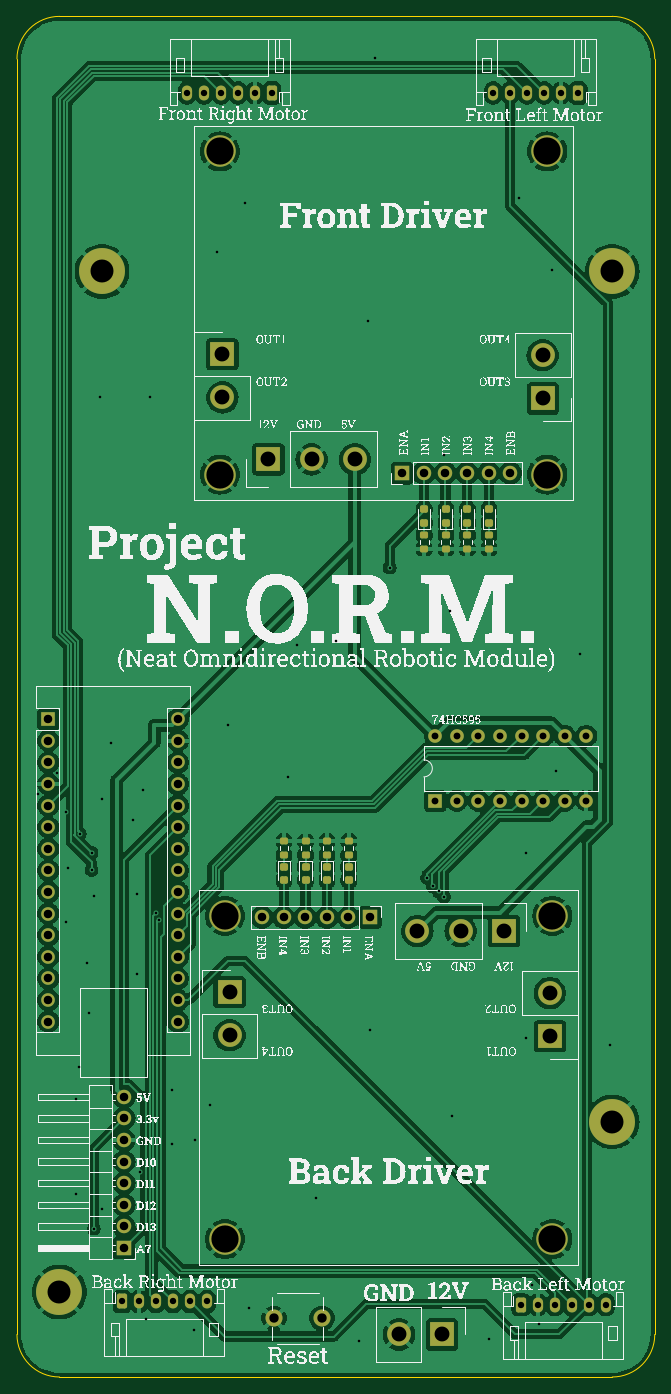
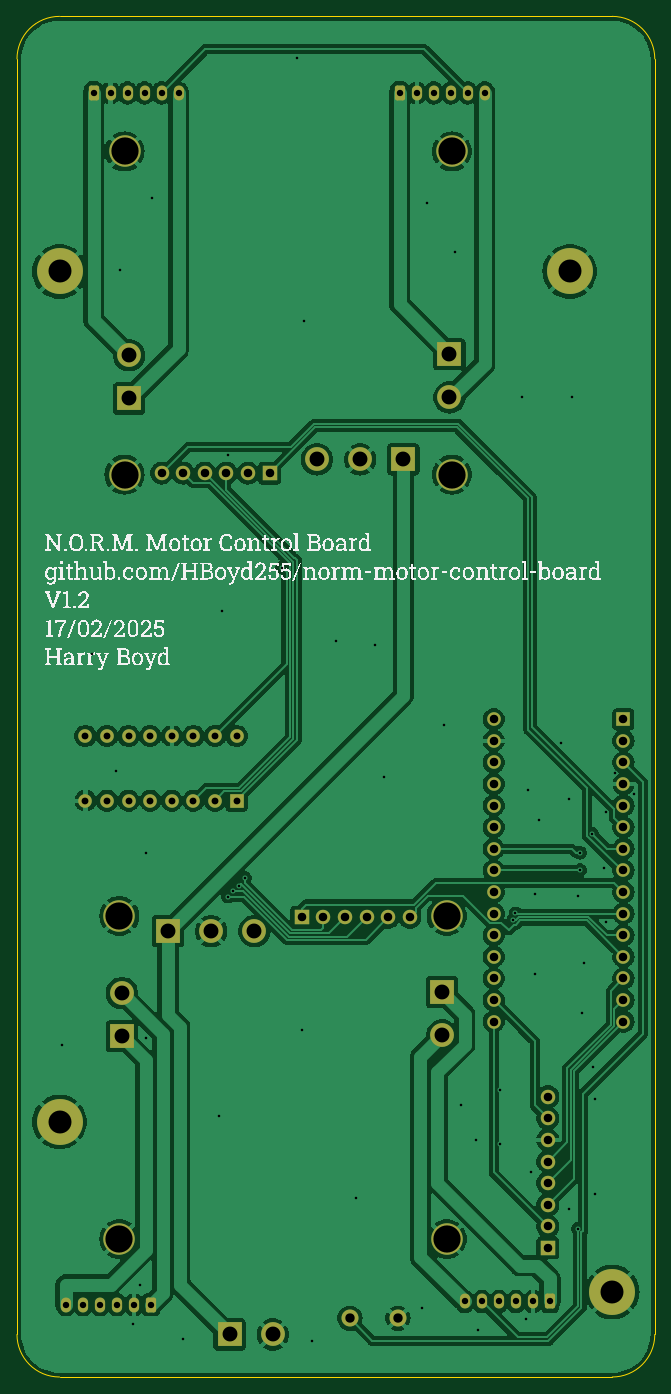
Circuit board: 11 layer files. Board 75.0 x 160.0 mm.
- bottom_copper: NORMMotorControlBoard-B_Cu.gbr (205091 bytes)
- bottom_mask: NORMMotorControlBoard-B_Mask.gbr (5054 bytes)
- paste: NORMMotorControlBoard-B_Paste.gbr (464 bytes)
- bottom_silk: NORMMotorControlBoard-B_Silkscreen.gbr (126138 bytes)
- outline: NORMMotorControlBoard-Edge_Cuts.gbr (1012 bytes)
- top_copper: NORMMotorControlBoard-F_Cu.gbr (235754 bytes)
- top_mask: NORMMotorControlBoard-F_Mask.gbr (6638 bytes)
- paste: NORMMotorControlBoard-F_Paste.gbr (2593 bytes)
- top_silk: NORMMotorControlBoard-F_Silkscreen.gbr (341973 bytes)
- drill: NORMMotorControlBoard-NPTH.drl (265 bytes)
- drill: NORMMotorControlBoard-PTH.drl (3474 bytes)

=== bottom_copper: NORMMotorControlBoard-B_Cu.gbr (205091 bytes, source omitted) ===
=== bottom_mask: NORMMotorControlBoard-B_Mask.gbr ===
%TF.GenerationSoftware,KiCad,Pcbnew,8.0.6*%
%TF.CreationDate,2025-02-17T21:26:12+00:00*%
%TF.ProjectId,NORMMotorControlBoard,4e4f524d-4d6f-4746-9f72-436f6e74726f,rev?*%
%TF.SameCoordinates,Original*%
%TF.FileFunction,Soldermask,Bot*%
%TF.FilePolarity,Negative*%
%FSLAX46Y46*%
G04 Gerber Fmt 4.6, Leading zero omitted, Abs format (unit mm)*
G04 Created by KiCad (PCBNEW 8.0.6) date 2025-02-17 21:26:12*
%MOMM*%
%LPD*%
G01*
G04 APERTURE LIST*
G04 Aperture macros list*
%AMRoundRect*
0 Rectangle with rounded corners*
0 $1 Rounding radius*
0 $2 $3 $4 $5 $6 $7 $8 $9 X,Y pos of 4 corners*
0 Add a 4 corners polygon primitive as box body*
4,1,4,$2,$3,$4,$5,$6,$7,$8,$9,$2,$3,0*
0 Add four circle primitives for the rounded corners*
1,1,$1+$1,$2,$3*
1,1,$1+$1,$4,$5*
1,1,$1+$1,$6,$7*
1,1,$1+$1,$8,$9*
0 Add four rect primitives between the rounded corners*
20,1,$1+$1,$2,$3,$4,$5,0*
20,1,$1+$1,$4,$5,$6,$7,0*
20,1,$1+$1,$6,$7,$8,$9,0*
20,1,$1+$1,$8,$9,$2,$3,0*%
G04 Aperture macros list end*
%ADD10RoundRect,0.250000X-0.350000X-0.625000X0.350000X-0.625000X0.350000X0.625000X-0.350000X0.625000X0*%
%ADD11O,1.200000X1.750000*%
%ADD12R,2.800000X2.800000*%
%ADD13C,2.800000*%
%ADD14RoundRect,0.250000X0.350000X0.625000X-0.350000X0.625000X-0.350000X-0.625000X0.350000X-0.625000X0*%
%ADD15C,5.400000*%
%ADD16C,3.700000*%
%ADD17R,1.700000X1.700000*%
%ADD18O,1.700000X1.700000*%
%ADD19R,1.600000X1.600000*%
%ADD20O,1.600000X1.600000*%
%ADD21C,2.000000*%
G04 APERTURE END LIST*
D10*
%TO.C,J3*%
X227337565Y-281120640D03*
D11*
X229337565Y-281120640D03*
X231337565Y-281120640D03*
X233337565Y-281120640D03*
X235337565Y-281120640D03*
X237337565Y-281120640D03*
%TD*%
D12*
%TO.C,J5*%
X265000000Y-285000000D03*
D13*
X259920000Y-285000000D03*
%TD*%
D14*
%TO.C,J1*%
X245000000Y-139000000D03*
D11*
X243000000Y-139000000D03*
X241000000Y-139000000D03*
X239000000Y-139000000D03*
X237000000Y-139000000D03*
X235000000Y-139000000D03*
%TD*%
D15*
%TO.C,H1*%
X225000000Y-160000000D03*
%TD*%
D12*
%TO.C,U2*%
X277663293Y-249938641D03*
D13*
X277663293Y-244858641D03*
D12*
X272250680Y-237568126D03*
D16*
X277960680Y-273783126D03*
X277960680Y-235783126D03*
D13*
X267170680Y-237568126D03*
D16*
X239460680Y-273783126D03*
X239460680Y-235783126D03*
D13*
X262090680Y-237568126D03*
D17*
X256517921Y-235959569D03*
D18*
X253977921Y-235959569D03*
X251437921Y-235959569D03*
X248897921Y-235959569D03*
X246357921Y-235959569D03*
X243817921Y-235959569D03*
D12*
X239995680Y-244733126D03*
D13*
X239995680Y-249813126D03*
%TD*%
D19*
%TO.C,U3*%
X264175000Y-222240000D03*
D20*
X266715000Y-222240000D03*
X269255000Y-222240000D03*
X271795000Y-222240000D03*
X274335000Y-222240000D03*
X276875000Y-222240000D03*
X279415000Y-222240000D03*
X281955000Y-222240000D03*
X281955000Y-214620000D03*
X279415000Y-214620000D03*
X276875000Y-214620000D03*
X274335000Y-214620000D03*
X271795000Y-214620000D03*
X269255000Y-214620000D03*
X266715000Y-214620000D03*
X264175000Y-214620000D03*
%TD*%
D15*
%TO.C,H2*%
X285000000Y-160000000D03*
%TD*%
%TO.C,H3*%
X220000000Y-280000000D03*
%TD*%
D19*
%TO.C,A1*%
X218690000Y-212650000D03*
D20*
X218690000Y-215190000D03*
X218690000Y-217730000D03*
X218690000Y-220270000D03*
X218690000Y-222810000D03*
X218690000Y-225350000D03*
X218690000Y-227890000D03*
X218690000Y-230430000D03*
X218690000Y-232970000D03*
X218690000Y-235510000D03*
X218690000Y-238050000D03*
X218690000Y-240590000D03*
X218690000Y-243130000D03*
X218690000Y-245670000D03*
X218690000Y-248210000D03*
X233930000Y-248210000D03*
X233930000Y-245670000D03*
X233930000Y-243130000D03*
X233930000Y-240590000D03*
X233930000Y-238050000D03*
X233930000Y-235510000D03*
X233930000Y-232970000D03*
X233930000Y-230430000D03*
X233930000Y-227890000D03*
X233930000Y-225350000D03*
X233930000Y-222810000D03*
X233930000Y-220270000D03*
X233930000Y-217730000D03*
X233930000Y-215190000D03*
X233930000Y-212650000D03*
%TD*%
D10*
%TO.C,J4*%
X274245064Y-281505674D03*
D11*
X276245064Y-281505674D03*
X278245064Y-281505674D03*
X280245064Y-281505674D03*
X282245064Y-281505674D03*
X284245064Y-281505674D03*
%TD*%
D21*
%TO.C,SW1*%
X245211741Y-283096595D03*
X250861741Y-283096595D03*
%TD*%
D15*
%TO.C,H4*%
X285000000Y-260000000D03*
%TD*%
D17*
%TO.C,J6*%
X227584000Y-274828000D03*
D18*
X227584000Y-272288000D03*
X227584000Y-269748000D03*
X227584000Y-267208000D03*
X227584000Y-264668000D03*
X227584000Y-262128000D03*
X227584000Y-259588000D03*
X227584000Y-257048000D03*
%TD*%
D14*
%TO.C,J2*%
X281000000Y-139000000D03*
D11*
X279000000Y-139000000D03*
X277000000Y-139000000D03*
X275000000Y-139000000D03*
X273000000Y-139000000D03*
X271000000Y-139000000D03*
%TD*%
D12*
%TO.C,U1*%
X239154568Y-169724018D03*
D13*
X239154568Y-174804018D03*
D12*
X244567181Y-182094533D03*
D16*
X238857181Y-145879533D03*
X238857181Y-183879533D03*
D13*
X249647181Y-182094533D03*
D16*
X277357181Y-145879533D03*
X277357181Y-183879533D03*
D13*
X254727181Y-182094533D03*
D17*
X260299940Y-183703090D03*
D18*
X262839940Y-183703090D03*
X265379940Y-183703090D03*
X267919940Y-183703090D03*
X270459940Y-183703090D03*
X272999940Y-183703090D03*
D12*
X276822181Y-174929533D03*
D13*
X276822181Y-169849533D03*
%TD*%
M02*

=== paste: NORMMotorControlBoard-B_Paste.gbr ===
%TF.GenerationSoftware,KiCad,Pcbnew,8.0.6*%
%TF.CreationDate,2025-02-17T21:26:12+00:00*%
%TF.ProjectId,NORMMotorControlBoard,4e4f524d-4d6f-4746-9f72-436f6e74726f,rev?*%
%TF.SameCoordinates,Original*%
%TF.FileFunction,Paste,Bot*%
%TF.FilePolarity,Positive*%
%FSLAX46Y46*%
G04 Gerber Fmt 4.6, Leading zero omitted, Abs format (unit mm)*
G04 Created by KiCad (PCBNEW 8.0.6) date 2025-02-17 21:26:12*
%MOMM*%
%LPD*%
G01*
G04 APERTURE LIST*
G04 APERTURE END LIST*
M02*

=== bottom_silk: NORMMotorControlBoard-B_Silkscreen.gbr (126138 bytes, source omitted) ===
=== outline: NORMMotorControlBoard-Edge_Cuts.gbr ===
%TF.GenerationSoftware,KiCad,Pcbnew,8.0.6*%
%TF.CreationDate,2025-02-17T21:26:12+00:00*%
%TF.ProjectId,NORMMotorControlBoard,4e4f524d-4d6f-4746-9f72-436f6e74726f,rev?*%
%TF.SameCoordinates,Original*%
%TF.FileFunction,Profile,NP*%
%FSLAX46Y46*%
G04 Gerber Fmt 4.6, Leading zero omitted, Abs format (unit mm)*
G04 Created by KiCad (PCBNEW 8.0.6) date 2025-02-17 21:26:12*
%MOMM*%
%LPD*%
G01*
G04 APERTURE LIST*
%TA.AperFunction,Profile*%
%ADD10C,0.100000*%
%TD*%
G04 APERTURE END LIST*
D10*
X285000000Y-130000000D02*
G75*
G02*
X290000000Y-135000000I0J-5000000D01*
G01*
X285000000Y-290000000D02*
X220000000Y-290000000D01*
X290000000Y-135000000D02*
X290000000Y-285000000D01*
X215000000Y-285000000D02*
X215000000Y-135000000D01*
X220000000Y-290000000D02*
G75*
G02*
X215000000Y-285000000I0J5000000D01*
G01*
X215000000Y-135000000D02*
G75*
G02*
X220000000Y-130000000I5000000J0D01*
G01*
X290000000Y-285000000D02*
G75*
G02*
X285000000Y-290000000I-5000000J0D01*
G01*
X220000000Y-130000000D02*
X285000000Y-130000000D01*
M02*

=== top_copper: NORMMotorControlBoard-F_Cu.gbr (235754 bytes, source omitted) ===
=== top_mask: NORMMotorControlBoard-F_Mask.gbr (6638 bytes, source omitted) ===
=== paste: NORMMotorControlBoard-F_Paste.gbr (2593 bytes, source withheld) ===
=== top_silk: NORMMotorControlBoard-F_Silkscreen.gbr (341973 bytes, source omitted) ===
=== drill: NORMMotorControlBoard-NPTH.drl ===
M48
; DRILL file {KiCad 8.0.6} date 2025-02-17T21:26:14+0000
; FORMAT={-:-/ absolute / inch / decimal}
; #@! TF.CreationDate,2025-02-17T21:26:14+00:00
; #@! TF.GenerationSoftware,Kicad,Pcbnew,8.0.6
; #@! TF.FileFunction,NonPlated,1,2,NPTH
FMAT,2
INCH
%
G90
G05
M30

=== drill: NORMMotorControlBoard-PTH.drl ===
M48
; DRILL file {KiCad 8.0.6} date 2025-02-17T21:26:14+0000
; FORMAT={-:-/ absolute / inch / decimal}
; #@! TF.CreationDate,2025-02-17T21:26:14+00:00
; #@! TF.GenerationSoftware,Kicad,Pcbnew,8.0.6
; #@! TF.FileFunction,Plated,1,2,PTH
FMAT,2
INCH
; #@! TA.AperFunction,Plated,PTH,ViaDrill
T1C0.0118
; #@! TA.AperFunction,Plated,PTH,ComponentDrill
T2C0.0295
; #@! TA.AperFunction,Plated,PTH,ComponentDrill
T3C0.0315
; #@! TA.AperFunction,Plated,PTH,ComponentDrill
T4C0.0394
; #@! TA.AperFunction,Plated,PTH,ComponentDrill
T5C0.0433
; #@! TA.AperFunction,Plated,PTH,ComponentDrill
T6C0.0689
; #@! TA.AperFunction,Plated,PTH,ComponentDrill
T7C0.1063
; #@! TA.AperFunction,Plated,PTH,ComponentDrill
T8C0.1260
%
G90
G05
T1
X8.56Y-8.72
X8.65Y-8.62
X8.69Y-8.8
X8.69Y-9.31
X8.7Y-9.06
X8.74Y-10.13
X8.74Y-10.57
X8.75Y-9.98
X8.7551Y-8.9015
X8.79Y-9.5
X8.8Y-9.73
X8.81Y-8.99
X8.81Y-9.07
X8.82Y-9.19
X8.82Y-10.73
X8.85Y-6.88
X8.86Y-8.74
X8.86Y-10.64
X8.9Y-8.48
X9.0Y-8.84
X9.02Y-9.18
X9.02Y-9.55
X9.036Y-10.4666
X9.05Y-8.7
X9.06Y-11.15
X9.08Y-6.88
X9.11Y-9.27
X9.12Y-9.3
X9.18Y-10.09
X9.18Y-10.34
X9.2821Y-11.1993
X9.29Y-10.32
X9.36Y-10.16
X9.39Y-6.21
X9.44Y-8.4
X9.52Y-5.98
X9.54Y-11.1
X9.72Y-8.64
X9.76Y-8.03
X9.85Y-10.59
X9.94Y-8.01
X10.05Y-11.25
X10.09Y-6.53
X10.1Y-9.81
X10.12Y-5.31
X10.19Y-7.67
X10.3622Y-9.1063
X10.3898Y-9.1457
X10.4173Y-9.1693
X10.44Y-7.15
X10.4409Y-9.1929
X10.47Y-7.87
X10.48Y-10.21
X10.65Y-11.24
X10.79Y-5.96
X10.82Y-8.99
X10.82Y-9.85
X10.85Y-10.99
X10.88Y-11.17
X10.94Y-6.29
X10.96Y-8.61
X11.07Y-8.07
X11.21Y-9.88
T2
X8.9503Y-11.0677
X9.029Y-11.0677
X9.1078Y-11.0677
X9.1865Y-11.0677
X9.252Y-5.4724
X9.2653Y-11.0677
X9.3307Y-5.4724
X9.344Y-11.0677
X9.4094Y-5.4724
X9.4882Y-5.4724
X9.5669Y-5.4724
X9.6457Y-5.4724
X10.6693Y-5.4724
X10.748Y-5.4724
X10.797Y-11.0829
X10.8268Y-5.4724
X10.8758Y-11.0829
X10.9055Y-5.4724
X10.9545Y-11.0829
X10.9843Y-5.4724
X11.0333Y-11.0829
X11.063Y-5.4724
X11.112Y-11.0829
X11.1908Y-11.0829
T3
X10.4006Y-8.4496
X10.4006Y-8.7496
X10.5006Y-8.4496
X10.5006Y-8.7496
X10.6006Y-8.4496
X10.6006Y-8.7496
X10.7006Y-8.4496
X10.7006Y-8.7496
X10.8006Y-8.4496
X10.8006Y-8.7496
X10.9006Y-8.4496
X10.9006Y-8.7496
X11.0006Y-8.4496
X11.0006Y-8.7496
X11.1006Y-8.4496
X11.1006Y-8.7496
T4
X8.6098Y-8.372
X8.6098Y-8.472
X8.6098Y-8.572
X8.6098Y-8.672
X8.6098Y-8.772
X8.6098Y-8.872
X8.6098Y-8.972
X8.6098Y-9.072
X8.6098Y-9.172
X8.6098Y-9.272
X8.6098Y-9.372
X8.6098Y-9.472
X8.6098Y-9.572
X8.6098Y-9.672
X8.6098Y-9.772
X8.96Y-10.12
X8.96Y-10.22
X8.96Y-10.32
X8.96Y-10.42
X8.96Y-10.52
X8.96Y-10.62
X8.96Y-10.72
X8.96Y-10.82
X9.2098Y-8.372
X9.2098Y-8.472
X9.2098Y-8.572
X9.2098Y-8.672
X9.2098Y-8.772
X9.2098Y-8.872
X9.2098Y-8.972
X9.2098Y-9.072
X9.2098Y-9.172
X9.2098Y-9.272
X9.2098Y-9.372
X9.2098Y-9.472
X9.2098Y-9.572
X9.2098Y-9.672
X9.2098Y-9.772
X9.5991Y-9.2897
X9.6991Y-9.2897
X9.7991Y-9.2897
X9.8991Y-9.2897
X9.9991Y-9.2897
X10.0991Y-9.2897
X10.248Y-7.2324
X10.348Y-7.2324
X10.448Y-7.2324
X10.548Y-7.2324
X10.648Y-7.2324
X10.748Y-7.2324
T5
X9.654Y-11.1455
X9.8764Y-11.1455
T6
X9.4155Y-6.682
X9.4155Y-6.882
X9.4486Y-9.6352
X9.4486Y-9.8352
X9.6286Y-7.1691
X9.8286Y-7.1691
X10.0286Y-7.1691
X10.2331Y-11.2205
X10.3185Y-9.3531
X10.4331Y-11.2205
X10.5185Y-9.3531
X10.7185Y-9.3531
X10.8985Y-6.687
X10.8985Y-6.887
X10.9316Y-9.6401
X10.9316Y-9.8401
T7
X8.6614Y-11.0236
X8.8583Y-6.2992
X11.2205Y-6.2992
X11.2205Y-10.2362
T8
X9.4038Y-5.7433
X9.4038Y-7.2394
X9.4276Y-9.2828
X9.4276Y-10.7789
X10.9196Y-5.7433
X10.9196Y-7.2394
X10.9433Y-9.2828
X10.9433Y-10.7789
M30
